Dataset: Split_Data (GitHub, tcbak/cervical_cancer). Classes: CIN1, CIN2, CIN3, normal.

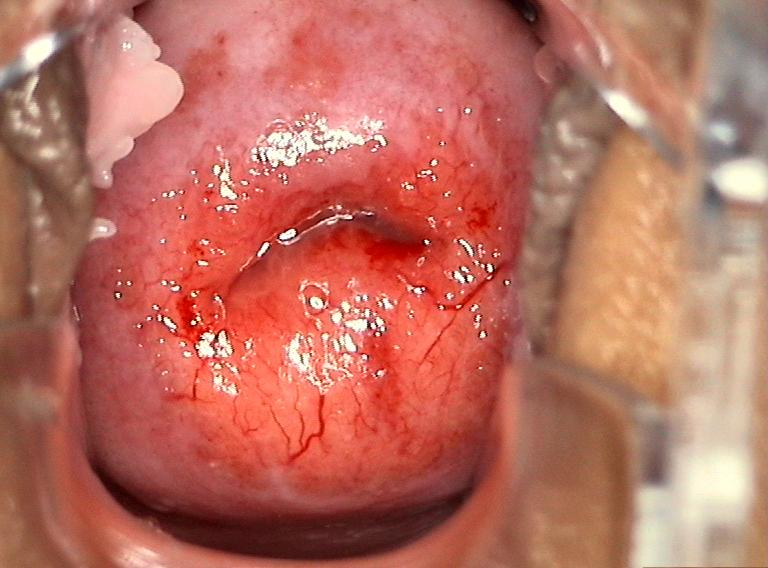
Label: CIN2

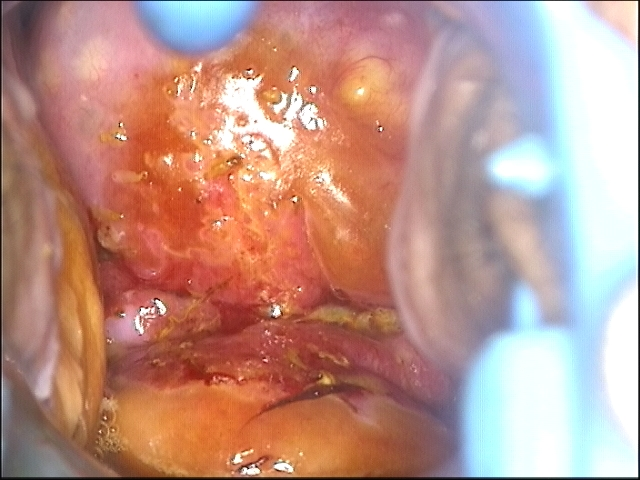
Label: CIN3

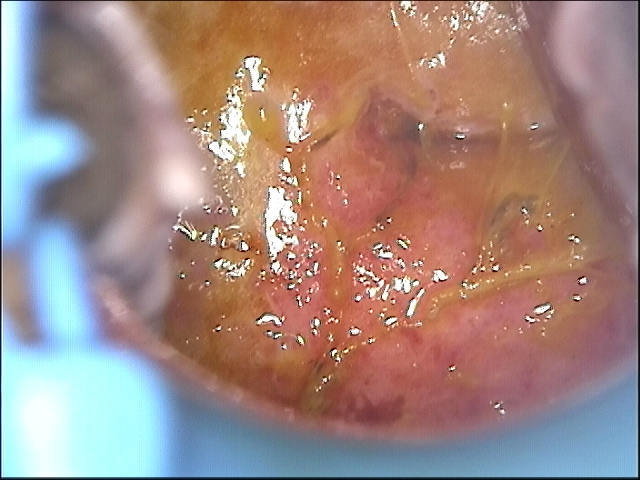
Label: CIN1

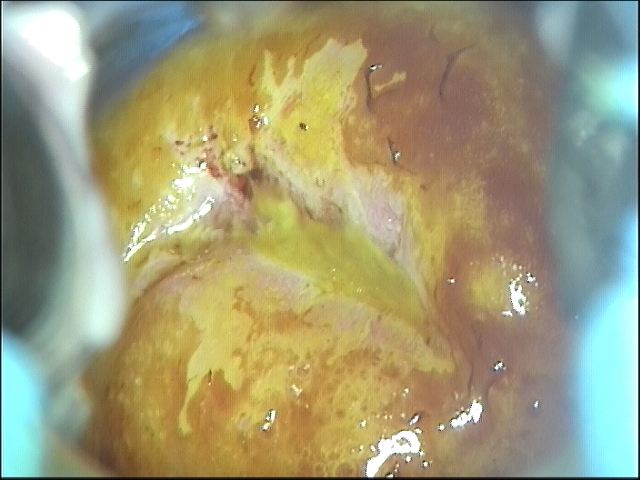
Label: CIN2

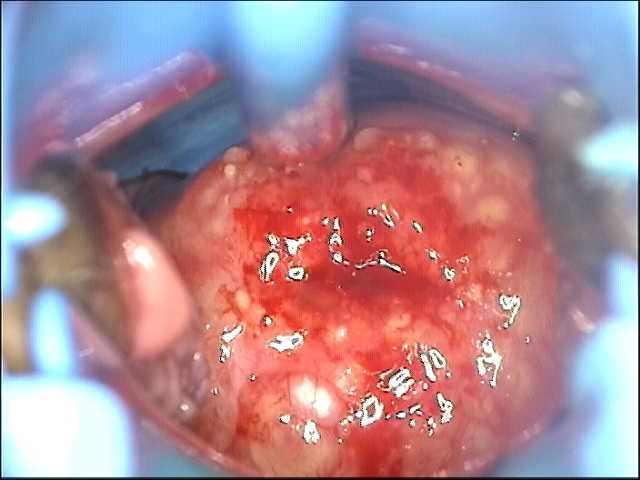
Label: CIN3

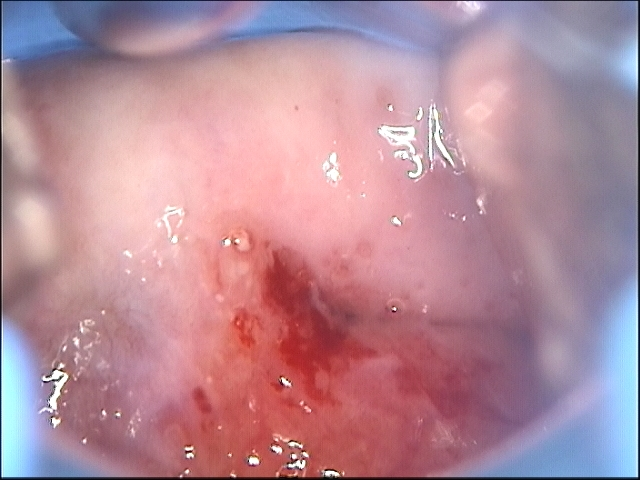
Label: CIN1
